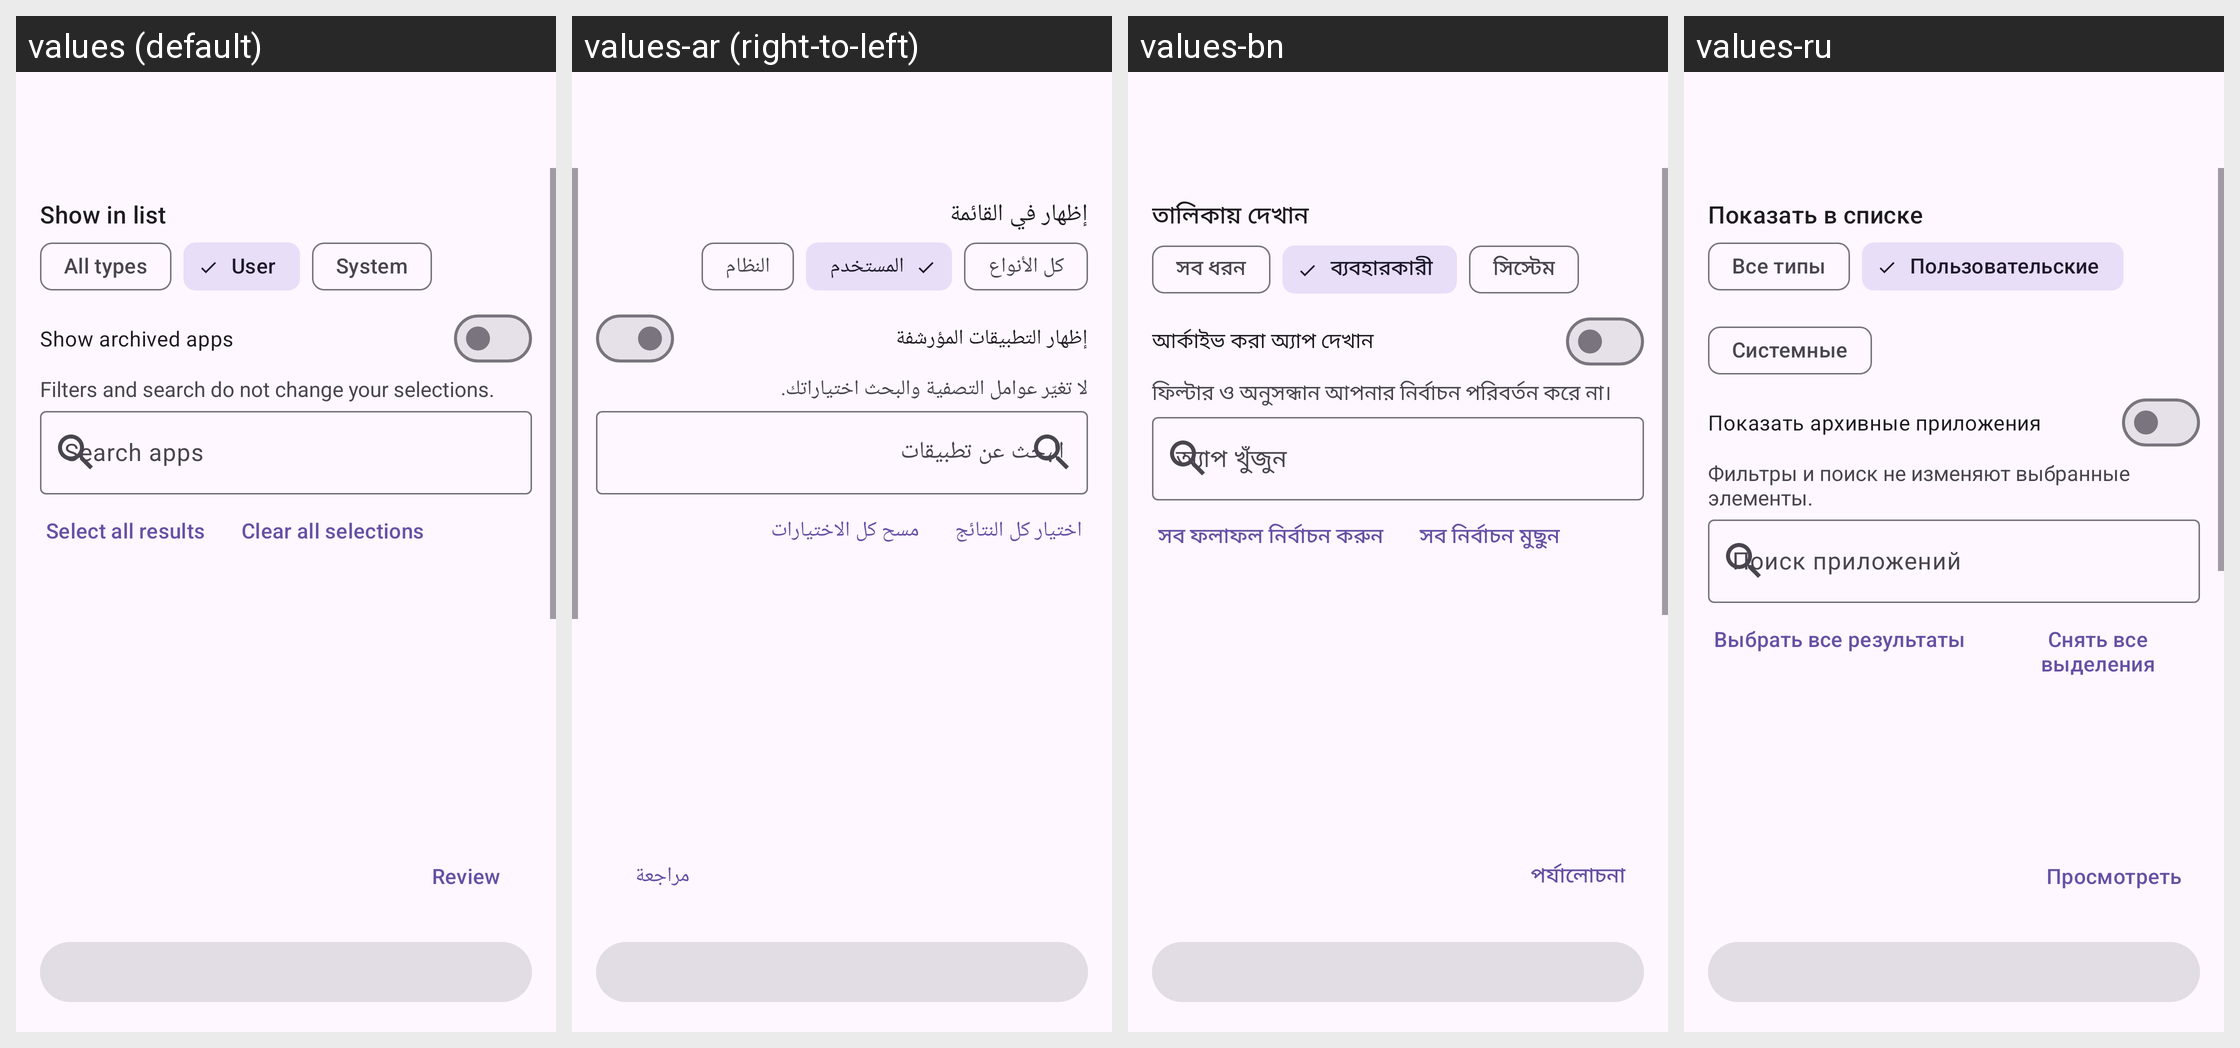

The Android screen above is rendered under several locales of the same app. Produce the string resources it draws, with the default and per-locale values.
Android screen res/layout/activity_export.xml rendered under 4 locales, left to right: values (default), values-ar (right-to-left), values-bn, values-ru. Device: Nexus 5 (rendered at 1080×1920; each locale shown at half size, 540×960, under a caption strip naming it); theme Theme.AppList.Export.
Other locales in the repository, not shown: values-cs, values-de, values-es, values-fa, values-fr, values-he, values-hi, values-in, values-it, values-iw, values-ja, values-kk, values-ko, values-kw, values-nl, values-pl, values-pt, values-th, values-tl, values-tr, values-uk, values-ur, values-vi, values-zh, values-zh-rTW.
Strings drawn on this screen, with the default value and each locale's value (text and hints the layout hard-codes, and strings that could not be matched under every locale, appear in the picture but are not listed):

export_show_in_list
  values: Show in list
  values-ar: إظهار في القائمة
  values-bn: তালিকায় দেখান
  values-ru: Показать в списке

export_filter_all
  values: All types
  values-ar: كل الأنواع
  values-bn: সব ধরন
  values-ru: Все типы

export_filter_user
  values: User
  values-ar: المستخدم
  values-bn: ব্যবহারকারী
  values-ru: Пользовательские

export_filter_system
  values: System
  values-ar: النظام
  values-bn: সিস্টেম
  values-ru: Системные

export_show_archived
  values: Show archived apps
  values-ar: إظهار التطبيقات المؤرشفة
  values-bn: আর্কাইভ করা অ্যাপ দেখান
  values-ru: Показать архивные приложения

export_filter_hint
  values: Filters and search do not change your selections.
  values-ar: لا تغيّر عوامل التصفية والبحث اختياراتك.
  values-bn: ফিল্টার ও অনুসন্ধান আপনার নির্বাচন পরিবর্তন করে না।
  values-ru: Фильтры и поиск не изменяют выбранные элементы.

export_search_apps
  values: Search apps
  values-ar: البحث عن تطبيقات
  values-bn: অ্যাপ খুঁজুন
  values-ru: Поиск приложений

export_select_all_results
  values: Select all results
  values-ar: اختيار كل النتائج
  values-bn: সব ফলাফল নির্বাচন করুন
  values-ru: Выбрать все результаты

export_clear_selection
  values: Clear all selections
  values-ar: مسح كل الاختيارات
  values-bn: সব নির্বাচন মুছুন
  values-ru: Снять все выделения

export_review
  values: Review
  values-ar: مراجعة
  values-bn: পর্যালোচনা
  values-ru: Просмотреть
